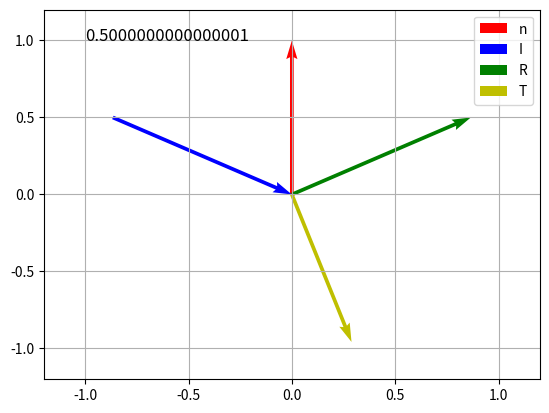

The matplotlib source for this figure:
import numpy as np
import matplotlib.pyplot as plt

n = np.array([0, 1])
n = n / np.linalg.norm(n)

I = np.array([np.sqrt(3), -1])
I = I / np.linalg.norm(I)

n1 = 1
n2 = 3
eta = n2 / n1



R = I - 2 * np.dot(I, n) * n
R = R / np.linalg.norm(R)
#T = 1/eta * (I - np.dot(I, n) * n) - n * np.sqrt(1 - 1/eta**2 * (1 - np.dot(I, n)**2))
T = 1/eta * I - 1/eta * (np.dot(I, n) + np.sqrt(eta**2 - 1 + np.dot(I, n)**2)) * n



plt.quiver(0, 0, n[0], n[1], angles='xy', scale_units='xy', scale=1, color='r', label='n')
plt.quiver(-I[0], -I[1], I[0], I[1], angles='xy', scale_units='xy', scale=1, color='b', label='I')
plt.quiver(0, 0, R[0], R[1], angles='xy', scale_units='xy', scale=1, color='g', label='R')
plt.quiver(0, 0, T[0], T[1], angles='xy', scale_units='xy', scale=1, color='y', label='T')
plt.text(-1, 1, -np.dot(I, n), fontsize=12)

plt.xlim(-1.2, 1.2)
plt.ylim(-1.2, 1.2)
plt.grid()
plt.legend()
plt.show()